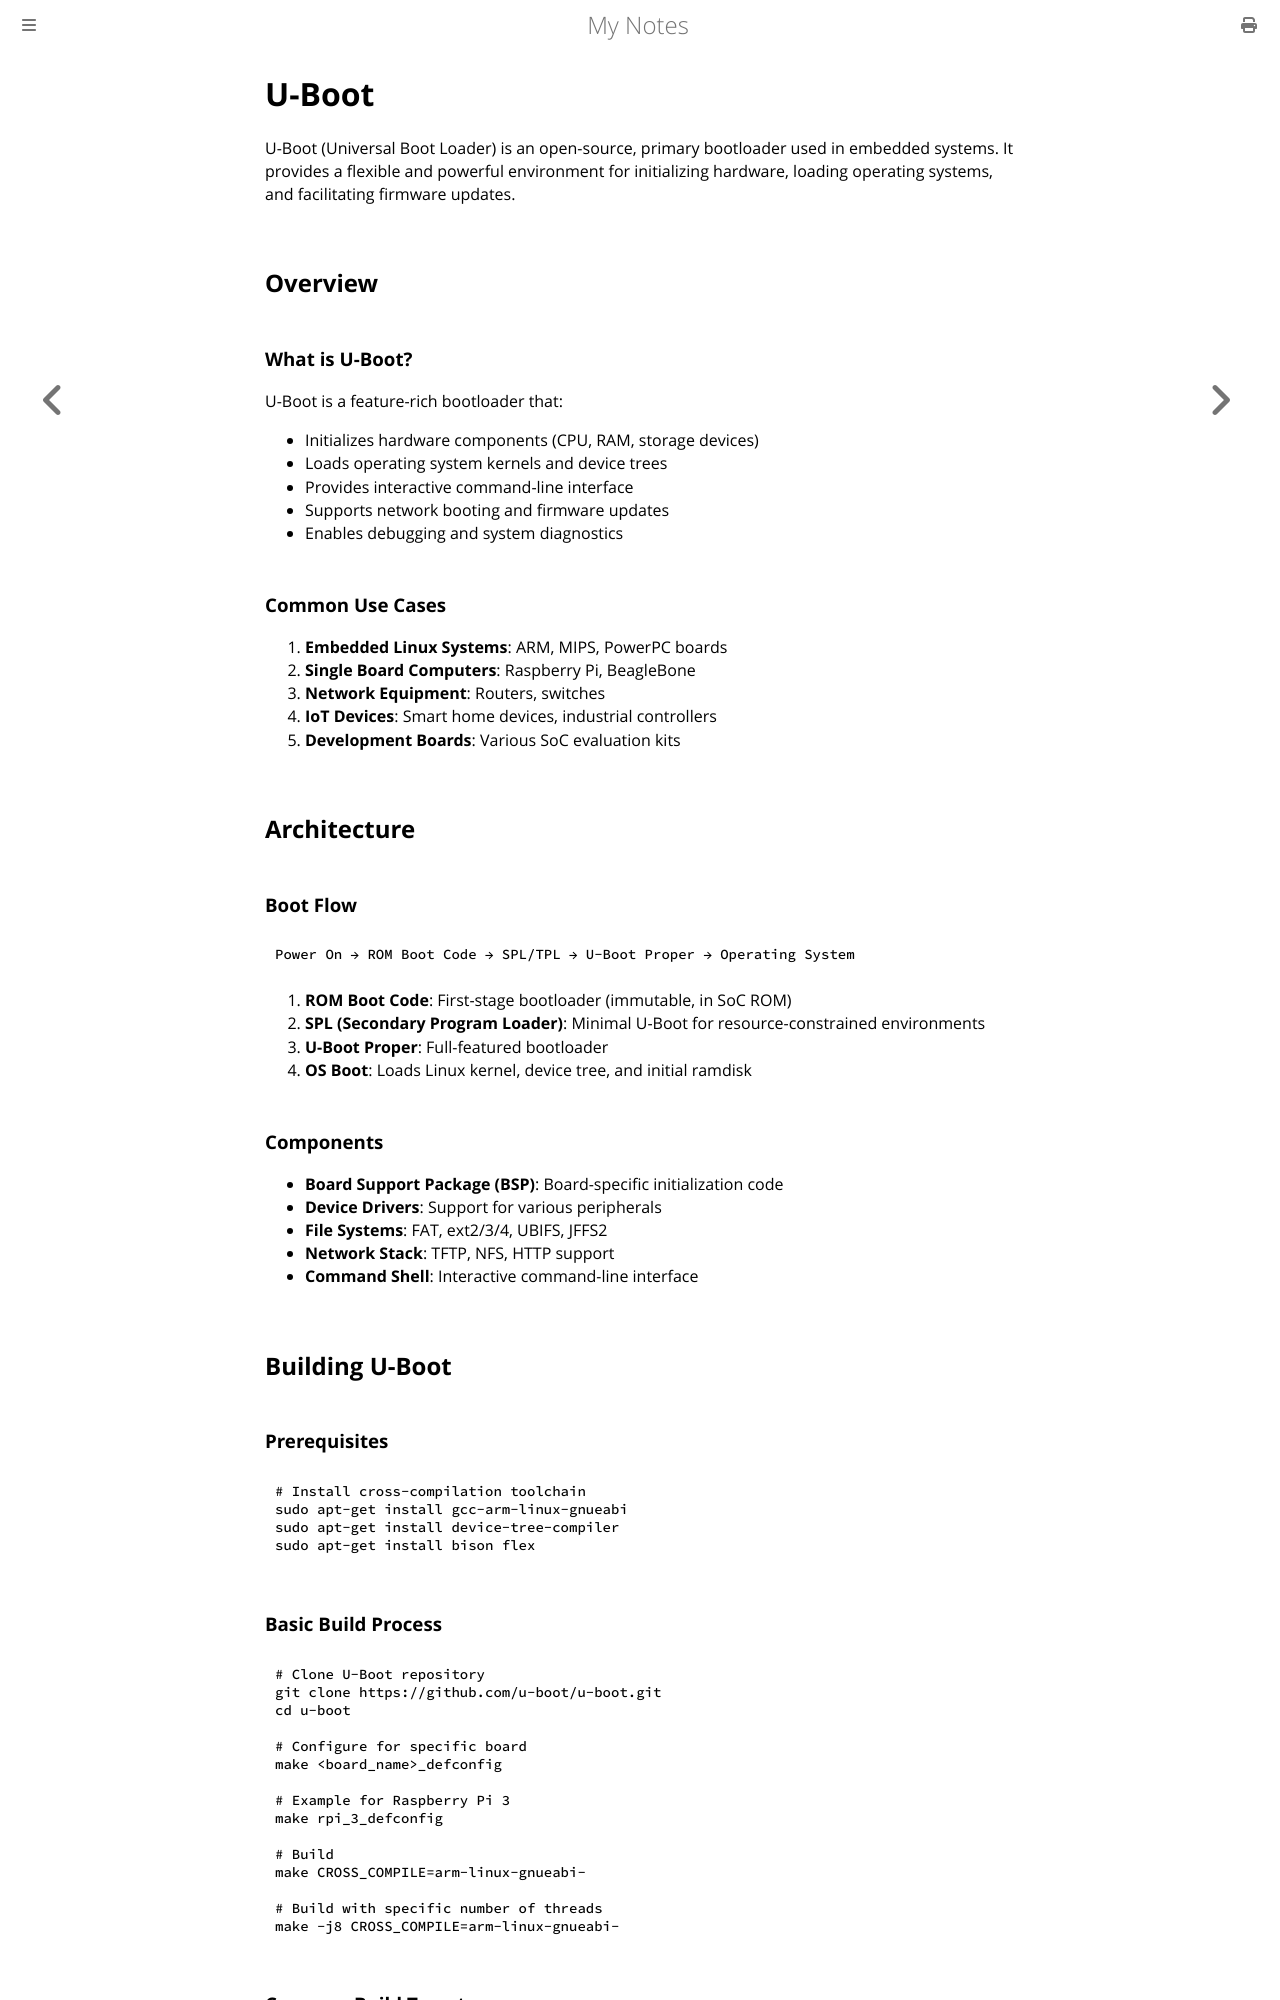

repository: paritystack/notes · page: misc/uboot.html · generator: mdbook

# U-Boot

U-Boot (Universal Boot Loader) is an open-source, primary bootloader used in embedded systems. It provides a flexible and powerful environment for initializing hardware, loading operating systems, and facilitating firmware updates.

## Overview

### What is U-Boot?

U-Boot is a feature-rich bootloader that:
- Initializes hardware components (CPU, RAM, storage devices)
- Loads operating system kernels and device trees
- Provides interactive command-line interface
- Supports network booting and firmware updates
- Enables debugging and system diagnostics

### Common Use Cases

1. **Embedded Linux Systems**: ARM, MIPS, PowerPC boards
2. **Single Board Computers**: Raspberry Pi, BeagleBone
3. **Network Equipment**: Routers, switches
4. **IoT Devices**: Smart home devices, industrial controllers
5. **Development Boards**: Various SoC evaluation kits

## Architecture

### Boot Flow

```
Power On → ROM Boot Code → SPL/TPL → U-Boot Proper → Operating System
```

1. **ROM Boot Code**: First-stage bootloader (immutable, in SoC ROM)
2. **SPL (Secondary Program Loader)**: Minimal U-Boot for resource-constrained environments
3. **U-Boot Proper**: Full-featured bootloader
4. **OS Boot**: Loads Linux kernel, device tree, and initial ramdisk

### Components

- **Board Support Package (BSP)**: Board-specific initialization code
- **Device Drivers**: Support for various peripherals
- **File Systems**: FAT, ext2/3/4, UBIFS, JFFS2
- **Network Stack**: TFTP, NFS, HTTP support
- **Command Shell**: Interactive command-line interface

## Building U-Boot

### Prerequisites

```bash
# Install cross-compilation toolchain
sudo apt-get install gcc-arm-linux-gnueabi
sudo apt-get install device-tree-compiler
sudo apt-get install bison flex
```
